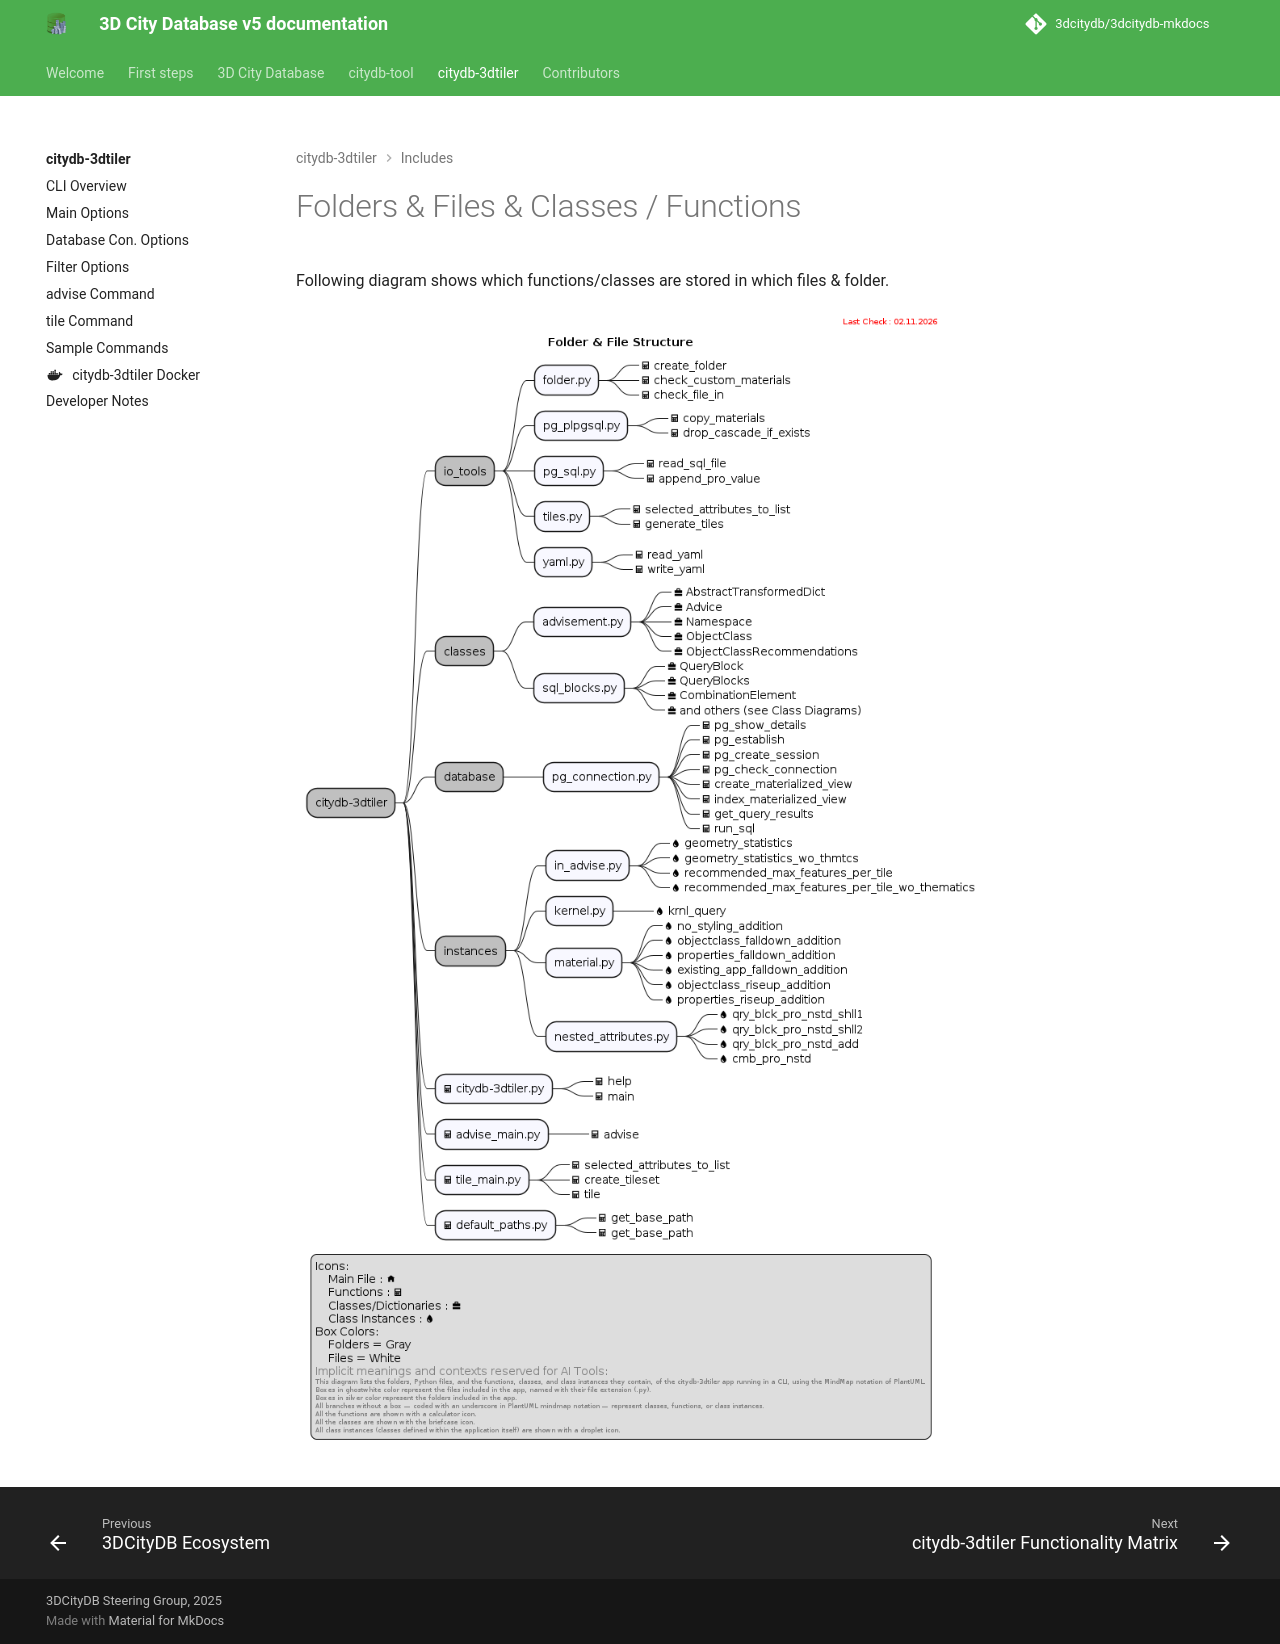

repository: 3dcitydb/3dcitydb-mkdocs · page: edge/citydb-3dtiler/includes/file_structure/index.html · generator: mkdocs

# Folders & Files & Classes / Functions

Following diagram shows which functions/classes are stored in which files & folder.

<!--
```plantuml source="docs/includes/puml/file_structure.puml"
```
-->

![Folder & File Structure](puml/file_structure.png)
